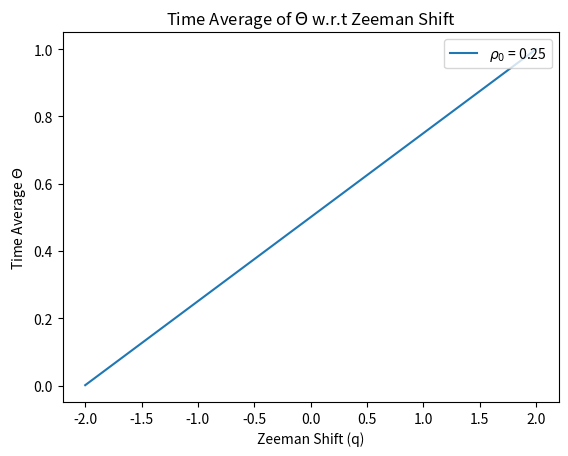

Write the Python code that produced this figure.
''' ----- ----- ----- ----- ----- ----- ----- ----- ----- ----- ----- ----- ----- ----- '''
''' ----- ----- ----- ----- Module imports and what not ----- ----- ----- -----  '''
import numpy as np
import matplotlib.pyplot as plt
import scipy.integrate as It

''' ----- ----- ----- ----- I.C and Global Variables: ----- ----- ----- ----- '''
xi = 1.00  # Xi value
q = 2.00  # Zeemanshift value
m = 0.00  # m value
r0 = 0.25 # Initial condition for rho not
o0 = 0.00 # Initial condition for theta
ic = [r0, o0] # Initial condition array
partition = 1000

''' ----- ----- ----- ----- Time interval of solution: ----- ----- ----- ----- '''
t = np.linspace(0, 6, partition) # Time interval

''' ----- ----- ----- ----- ----- ----- ----- ----- ----- ----- ----- ----- ----- ----- '''

''' ----- ----- ----- ----- Diffy Q's ----- ----- ----- -----  '''
def SolveMe(IC, t):
    r, u = IC
    pieceOne = (1-r)
    pieceTwo = (1-2*r)
    pieceThree = np.sqrt(pieceOne**2-m**2)
    dr = 2*xi*np.sin(u)*r*pieceThree
    du = 2*xi*(pieceTwo + (np.cos(u)*(pieceOne*pieceTwo-m**2))/(pieceThree)) - q
    f = [dr, du]
    return f

''' ----- ----- ----- ----- Time Average Theta: ----- ----- ----- ----- '''
solD = It.odeint(SolveMe, ic, t) # Solution to ODE
solT = (1/(t[-1]))*It.cumulative_trapezoid(np.cos(solD[:,1]), t) # Time average solution
interval = np.linspace(-2, 2, len(solT)) # X-axis interval

''' ----- ----- ----- ----- Plots ----- ----- ----- ----- '''
plt.plot(interval, solT, label='$\u03C1_{0}$ = ' + str(ic[0]))
plt.title('Time Average of $\u0398$ w.r.t Zeeman Shift',)
plt.xlabel('Zeeman Shift (q)')
plt.ylabel('Time Average $\u0398$')
plt.legend(loc='upper right')
plt.show()

''' ----- ----- ----- ----- ----- ----- ----- ----- ----- ----- ----- ----- ----- ----- '''
